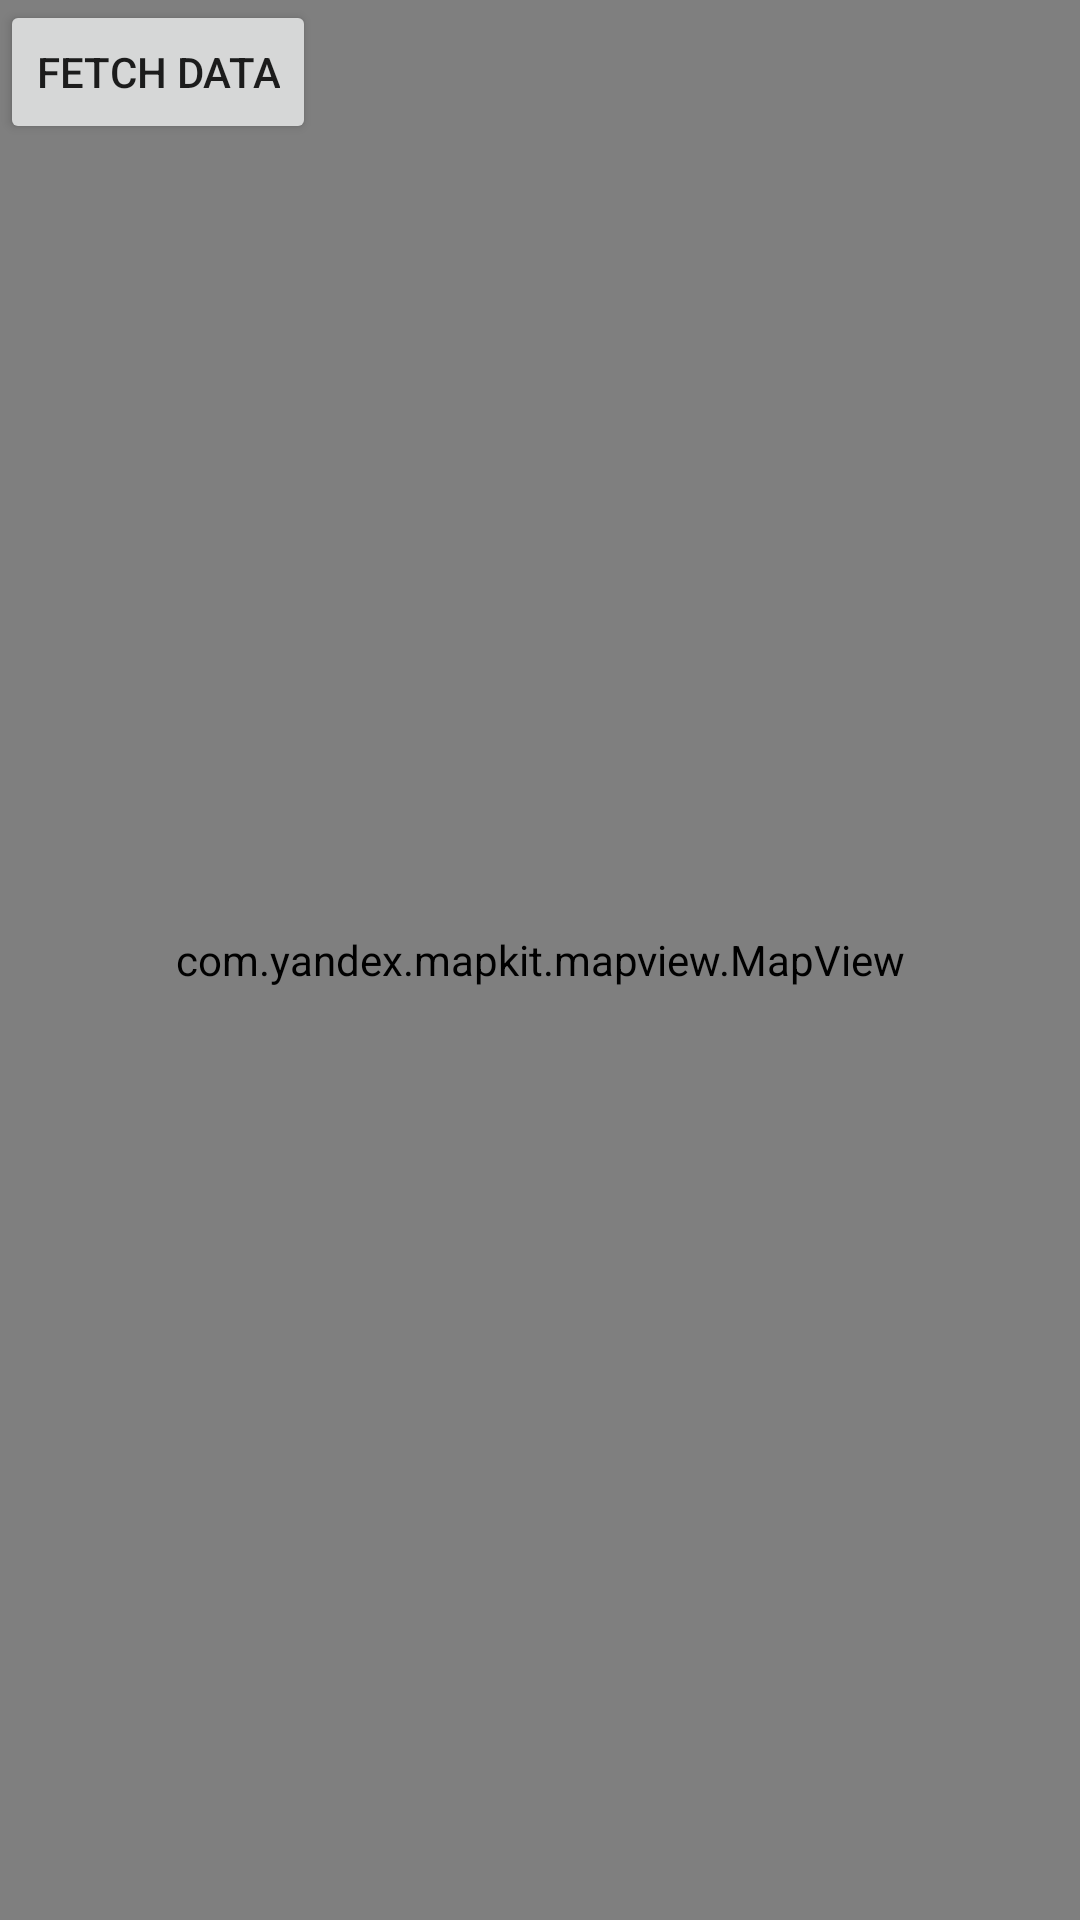

This screen was rendered from an Android layout file. Write that file and the resources it references.
<!-- AndroidManifest.xml: application theme Theme.YandexMapApp -->
<!-- res/layout/activity_main.xml -->
<?xml version="1.0" encoding="utf-8"?>
<RelativeLayout xmlns:android="http://schemas.android.com/apk/res/android"
    xmlns:tools="http://schemas.android.com/tools"
    android:orientation="vertical"
    android:layout_width="match_parent"
    android:layout_height="match_parent"
    tools:context="com.example.mapkitApp.UserLocationActivity">

    <com.yandex.mapkit.mapview.MapView
        android:id="@+id/mapview"
        android:layout_width="match_parent"
        android:layout_height="match_parent"/>

    <TextView
        android:id="@+id/results"
        android:layout_width="match_parent"
        android:layout_height="wrap_content"/>
    <Button
        android:id="@+id/buttonFetch"
        android:text="Fetch Data"
        android:layout_width="wrap_content"
        android:layout_height="wrap_content"/>
</RelativeLayout>
<!-- resources referenced by this layout -->
<resources>
  <style name="Theme.YandexMapApp" parent="Theme.MaterialComponents.DayNight.DarkActionBar">
          
          <item name="colorPrimary">@color/purple_500</item>
          <item name="colorPrimaryVariant">@color/purple_700</item>
          <item name="colorOnPrimary">@color/white</item>
          
          <item name="colorSecondary">@color/teal_200</item>
          <item name="colorSecondaryVariant">@color/teal_700</item>
          <item name="colorOnSecondary">@color/black</item>
          
          <item name="android:statusBarColor">?attr/colorPrimaryVariant</item>
          
      </style>
  <!-- not gathered from this repository: default colours our renderer supplied (Android Studio template values) -->
  <color name="purple_500">#FF6200EE</color>
  <color name="purple_700">#FF3700B3</color>
  <color name="teal_200">#FF03DAC5</color>
  <color name="teal_700">#FF018786</color>
  <color name="black">#FF000000</color>
  <color name="white">#FFFFFFFF</color>
</resources>
